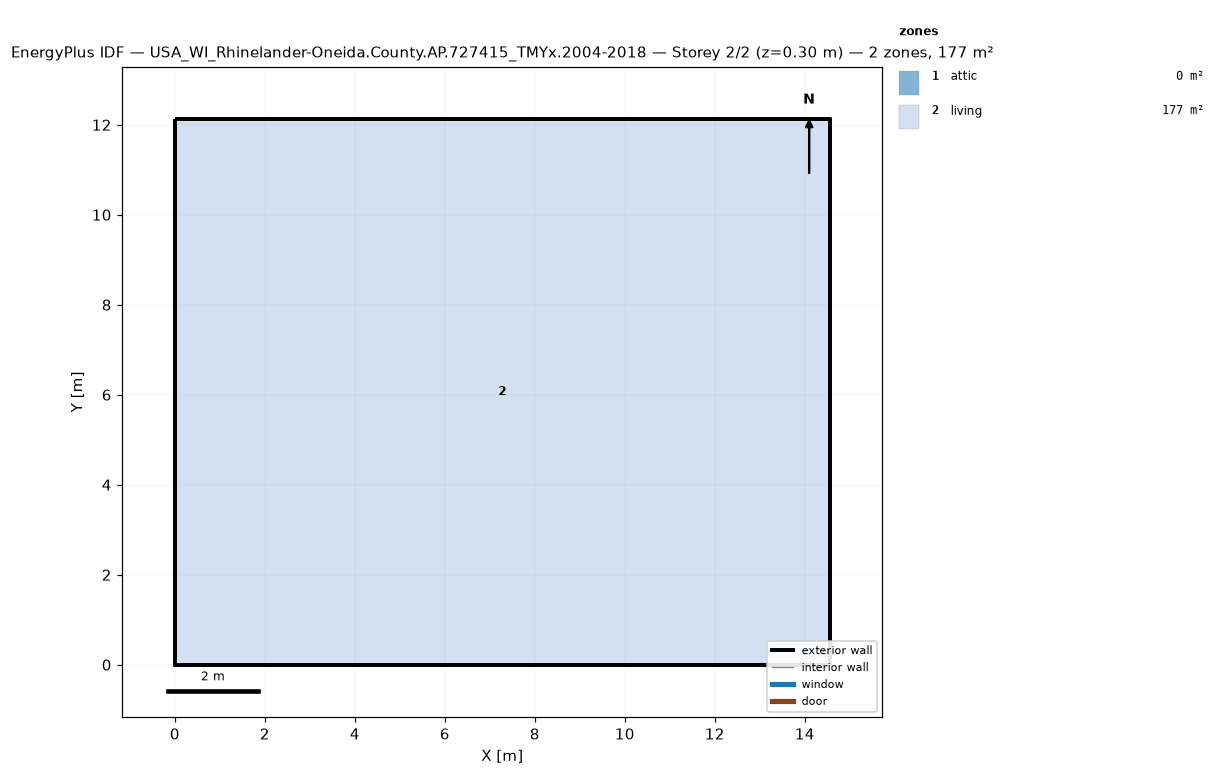
=== STOREY PLAN SPEC (per zone: floor XY polygon, exterior-wall plan segments, windows/doors) ===
zone 1: attic  (0.0 m²)
  exterior wall: (14.55, 0.00) – (14.55, 12.13) – (14.55, 6.06)  [18.2 m]
  exterior wall: (0.00, 12.13) – (0.00, 0.00) – (0.00, 6.06)  [18.2 m]
zone 2: living  (176.5 m²)
  floor: (0.00, 0.00) (0.00, 12.13) (14.55, 12.13) (14.55, 0.00)
  exterior wall: (0.00, 0.00) – (14.55, 0.00)  [14.6 m]
  exterior wall: (14.55, 0.00) – (14.55, 12.13)  [12.1 m]
  exterior wall: (14.55, 12.13) – (0.00, 12.13)  [14.6 m]
  exterior wall: (0.00, 12.13) – (0.00, 0.00)  [12.1 m]

=== DERIVED (storey summary) ===
Building: USA_WI_Rhinelander-Oneida.County.AP.727415_TMYx.2004-2018
Storey: 2 of 2  (floor level z = 0.30 m)
Storey gross floor area: 176.5 m²
Zones on this storey: 2
  - attic: floor 0.0 m²; exterior wall 36.4 m (24.5 m²); WWR 0.0%
  - living: floor 176.5 m²; exterior wall 53.4 m (146.4 m²); WWR 0.0%
Zone adjacency: (none detected)